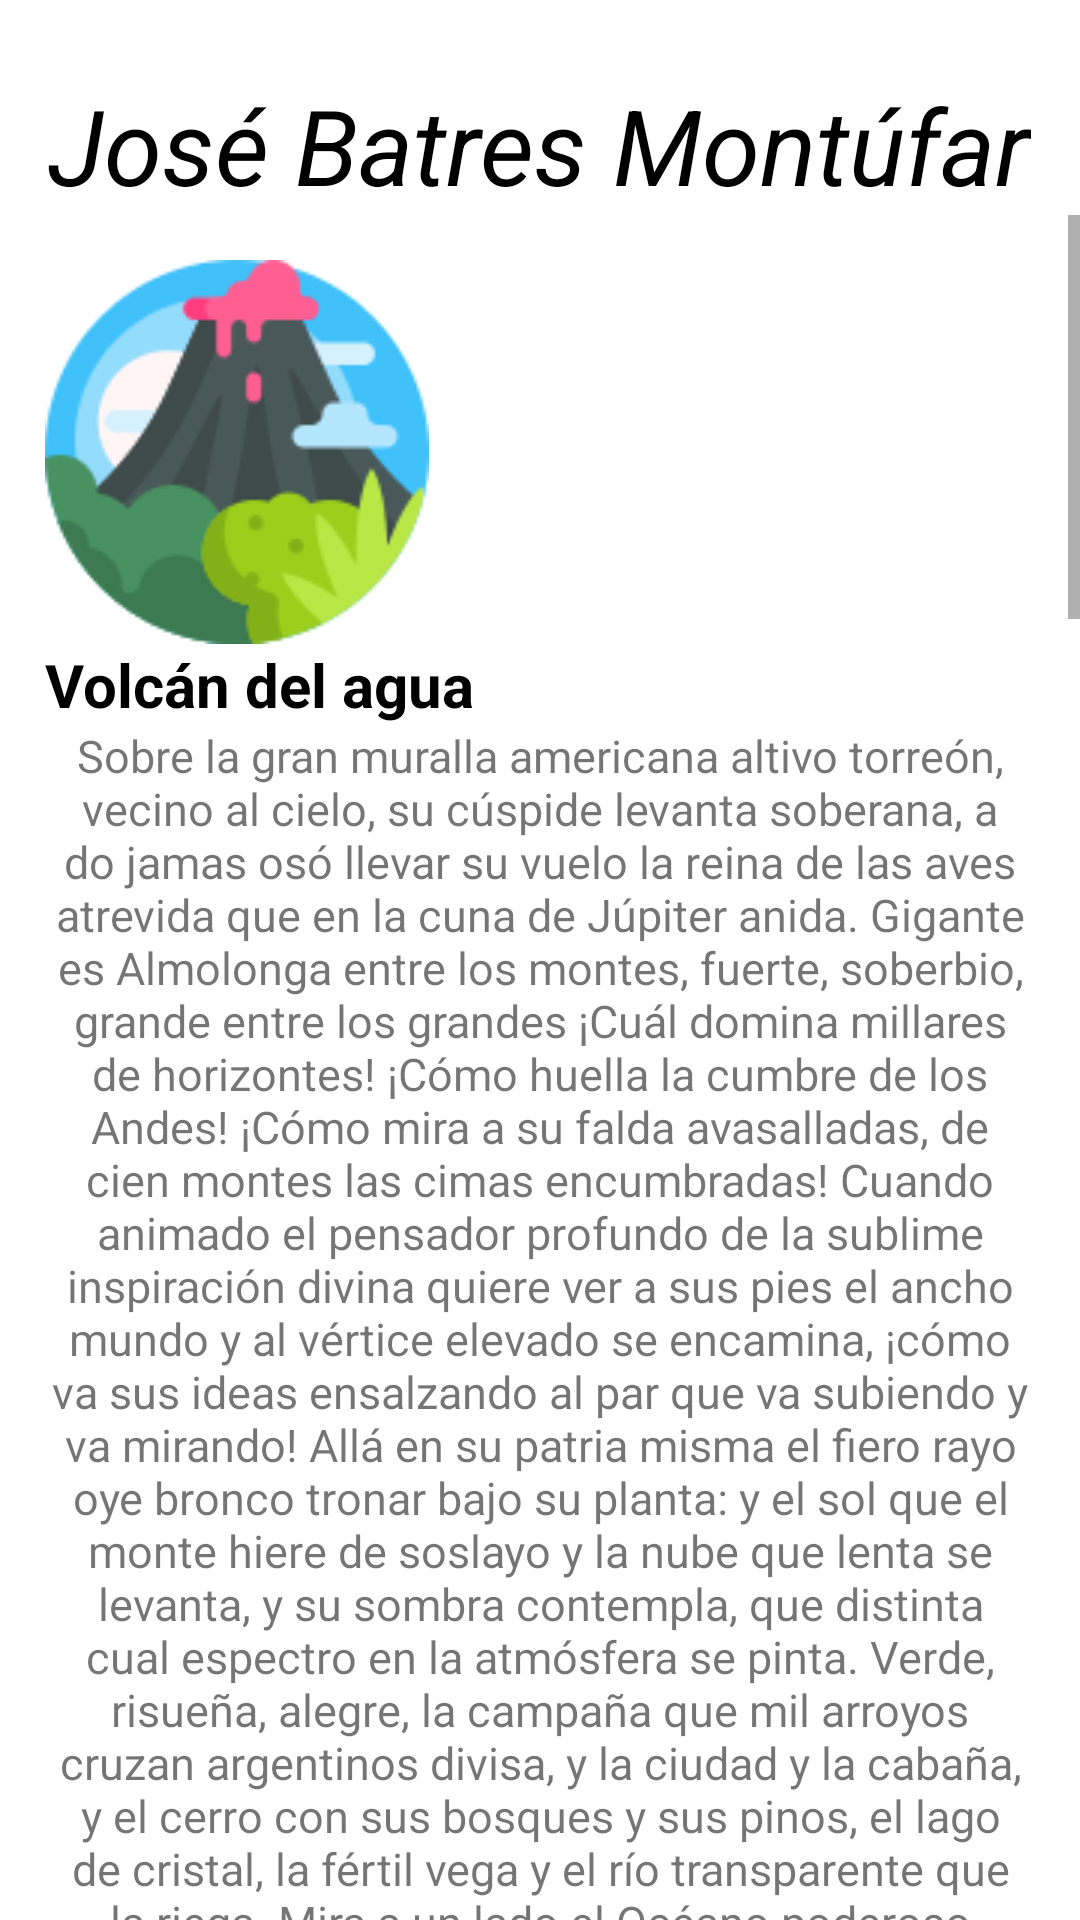

Produce the Android XML layout that renders to this screen, including the resource entries it uses.
<!-- AndroidManifest.xml: application theme Theme.MyAppPoemasGT -->
<!-- res/layout/activity_macat2.xml -->
<?xml version="1.0" encoding="utf-8"?>
<LinearLayout xmlns:android="http://schemas.android.com/apk/res/android"
    xmlns:app="http://schemas.android.com/apk/res-auto"
    xmlns:tools="http://schemas.android.com/tools"
    android:layout_width="match_parent"
    android:layout_height="match_parent"
    android:orientation="vertical"
    tools:context=".MACat2">

    <TextView
        android:layout_width="wrap_content"
        android:layout_height="wrap_content"
        android:layout_gravity="center"
        android:layout_marginTop="25sp"
        android:text="José Batres Montúfar"
        android:textColor="@color/black"
        android:textSize="35sp"
        android:textStyle="italic" />

    <ScrollView
        android:layout_width="match_parent"
        android:layout_height="match_parent">

        <LinearLayout
            android:layout_width="match_parent"
            android:layout_height="match_parent"
            android:layout_margin="15sp"
            android:orientation="vertical">

            <ImageView
                android:layout_width="128sp"
                android:layout_height="128sp"
                android:src="@drawable/ic_volcan" />

            <TextView
                android:layout_width="wrap_content"
                android:layout_height="wrap_content"
                android:text="Volcán del agua"
                android:textColor="@color/black"
                android:textSize="20sp"
                android:textStyle="bold" />

            <TextView
                android:layout_width="match_parent"
                android:layout_height="wrap_content"
                android:layout_marginBottom="25sp"
                android:gravity="center_horizontal"
                android:text="@string/po4"
                android:textIsSelectable="true"
                android:textSize="15sp" />

            <ImageView
                android:layout_width="128sp"
                android:layout_height="128sp"
                android:src="@drawable/ic_cuento" />

            <TextView
                android:layout_width="wrap_content"
                android:layout_height="wrap_content"
                android:text="Cuento"
                android:textColor="@color/black"
                android:textSize="20sp"
                android:textStyle="bold" />

            <TextView
                android:layout_width="match_parent"
                android:layout_height="wrap_content"
                android:layout_marginBottom="25sp"
                android:gravity="center_horizontal"
                android:text="@string/po5"
                android:textIsSelectable="true"
                android:textSize="15sp" />

            <ImageView
                android:layout_width="128sp"
                android:layout_height="128sp"
                android:src="@drawable/ic_romance" />

            <TextView
                android:layout_width="wrap_content"
                android:layout_height="wrap_content"
                android:text="Romance"
                android:textColor="@color/black"
                android:textSize="20sp"
                android:textStyle="bold" />

            <TextView
                android:layout_width="match_parent"
                android:layout_height="wrap_content"
                android:layout_marginBottom="25sp"
                android:gravity="center_horizontal"
                android:text="@string/po6"
                android:textIsSelectable="true"
                android:textSize="15sp" />

        </LinearLayout>
    </ScrollView>
</LinearLayout>
<!-- resources referenced by this layout -->
<resources>
  <string name="po5">
          Una vieja soltera se moría
  y sin cesar pedía
  al confesor que estába cerca de ella
  la palma y la corona de doncella;
  y su afán era tanto
  que era capaz de impacientar a un santo,
  aunque no lo mostrase el padre cura,
  hombre muy ponderable de dulzura.
  
  Una de tantas veces, sin embargo,
  que estába repitiendole el encargo
  nuestra virgen anciana
  por centésima vez en la mañana,
  aburrido el pastor de aquella tema
  a la vieja le dijo con gran flema:
  «Mire, Tía Pascuala, que la cosa
  es algo peligrosa,
  pues si su doncellez no es verdadera,
  y la van a enterrar de ésta manera
  cubierta con insignias virginales,
  el menor de sus males
  será ir al infierno en cuerpo y alma
  tan sólo por la culpa de la palma;
  mírese bien en ello, madre mía,
  y no le salga cara su porfía.’
  «El Señor, le responde, me és testigo
  que no reza conmigo
  éso que usted acaba de decirme.
  ¡Si por algo no temo yo el morirme…!
  Ello…en fin…es del todo…indiferente,
  Pero…mejor será…porque la gente
  no vea…vanidad en mi persona,
  que me entierren sin palma ni corona’.
  
  Yo pienso en ti
  
  Yo pienso en ti, tú vives en mi mente
  sola, fija, sin tregua, a toda hora,
  aunque tal vez el rostro indiferente
  no deje reflejar sobre mi frente
  la llama que en silencio me devora.
  En mi lobrega y yerta fantasía
  brilla tu imagen apacible y pura,
  como el rayo de luz que el sol envía
  a traves de una boveda sombria
  al roto mármol de una sepultura.
  Callado, inerte, en estupor profundo,
  mi corazón se embarga y se enajena
  y allá en su centro vibra moribundo
  cuando entre el vano estrépito del mundo
  la melodía de tu nombre suena.
  Sin lucha, sin afán y sin lamento,
  sin agitarme en ciego frenesí,
  sin proferir un solo, un leve acento,
  las largas horas de la noche cuento
  ¡y pienso en ti!
      </string>
  <string name="po6">
          Es un joven desgraciado
  cómo una rosa marchita,
  frescura y color le quita
  el sol que la ha marchitado.
  
  Apenas la sombra queda
  de la forma que perdió:
  Ya el olor se disipó,
  no hay quién volverselo pueda.
  
  Huye de todo consuelo,
  que el infeliz no le tiene:
  Ni esperanza le mantiene,
  éste grato don del cielo.
  
  En su profundo estupor
  y desesperada calma,
  ya no lisonjea su alma
  ni la gloria ni el honor.
  
  Cómo un volcán abrazado
  su adolescencia pasará,
  ¡cuán violento palpitará
  su corazón arrojado!
  
  Hoy para él todo está muerto
  que el corazón arrogante
  cayó frío en un instante
  y de tristeza cubierto.
  
  Otro hombre jamás ha habido
  que algún bien no haya gozado;
  más él siempre desgraciado
  y nunca dichoso ha sido.
  
  La esperanza ni una vez
  vino a alimentarle un rato;
  no tendrá un recuerdo grato
  con qué aliviar su vejez.
  
  Mírale, tierna doncella,
  mira aquella alma postrada;
  que enciende una tu mirada
  la vida que aún resta en ella.
  
  Para la piedad naciste,
  tu misión es la ternura;
  no seas con él tan dura;
  velo: casi ya no existe.
  
  Más ¿rehúsas doncella hermosa,
  dar fin a tan cruel tormento?
  ¿No te mueve ni un momento
  su desdicha lastimosa?
  
  Ya su mal está calmado
  ¡Oh muerte! ¡Oh nada desierta!
  abre, eternidad, tu puerta
  para que entre un desgraciado
      </string>
</resources>
